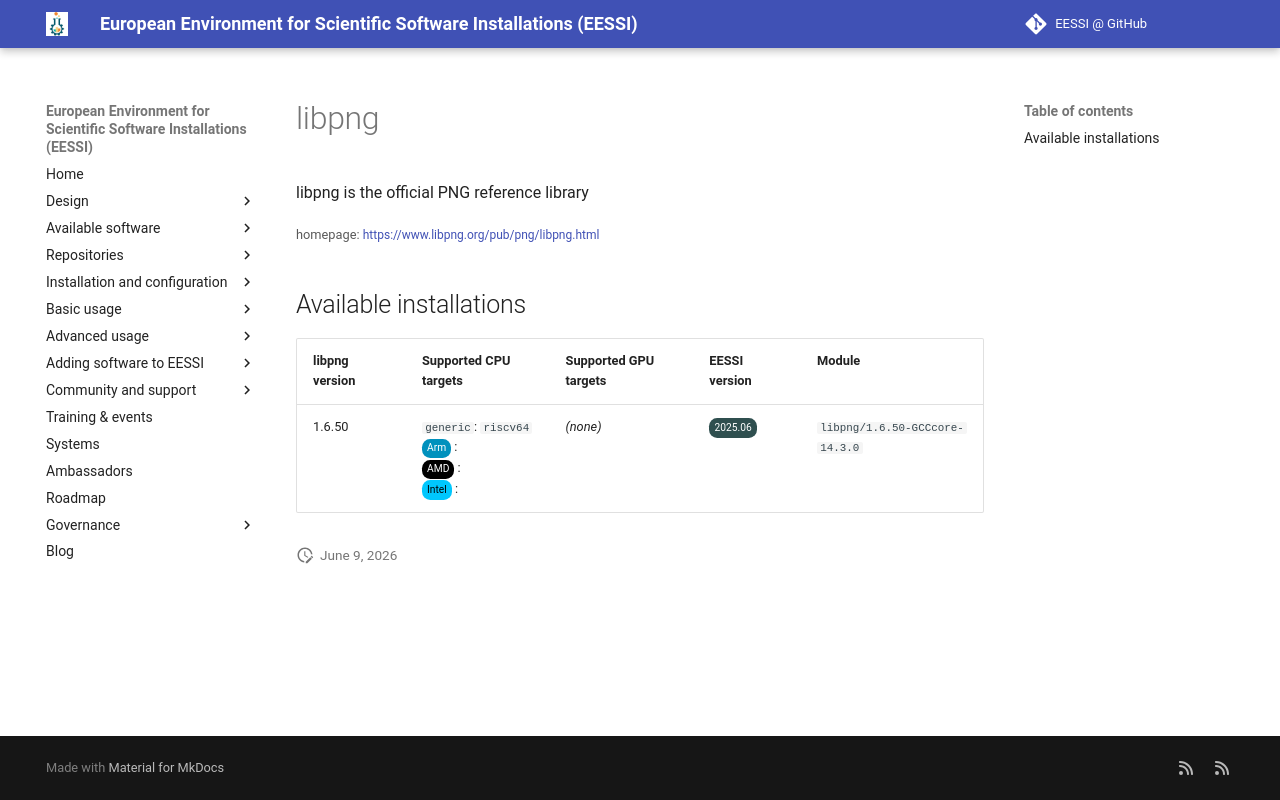

repository: EESSI/docs · page: available_software_riscv/detail/libpng/index.html · generator: mkdocs

---
json_ld:
  '@context': https://schema.org
  '@type': SoftwareApplication
  applicationCategory: DeveloperApplication
  description: libpng is the official PNG reference library
  license: Not confirmed
  name: libpng
  offers:
    '@type': Offer
    price: 0
  operatingSystem: LINUX
  review:
    '@type': Review
    author:
      '@type': Organization
      name: EESSI
    reviewBody: Application has been successfully made available on all architectures
      supported by EESSI
    reviewRating:
      '@type': Rating
      ratingValue: 5
  softwareRequirements: See https://www.eessi.io/docs/ for how to make EESSI available
    on your system
  softwareVersion: '[''1.6.50'']'
  url: https://www.libpng.org/pub/png/libpng.html
---
# libpng


libpng is the official PNG reference library

<small>homepage: </small><span class="software-link">[https://www.libpng.org/pub/png/libpng.html](https://www.libpng.org/pub/png/libpng.html)</span>

## Available installations


|libpng version|Supported CPU targets|Supported GPU targets|EESSI version|Module|
| --- | --- | --- | --- | --- |
|1.6.50|`generic`: `riscv64`<br/><span class="software-cpu-arm">Arm</span>: <br/><span class="software-cpu-amd">AMD</span>: <br/><span class="software-cpu-intel">Intel</span>: <br/>|*(none)*|<span class="software-eessi-version-202506">2025.06</span>|`libpng/1.6.50-GCCcore-14.3.0`|
